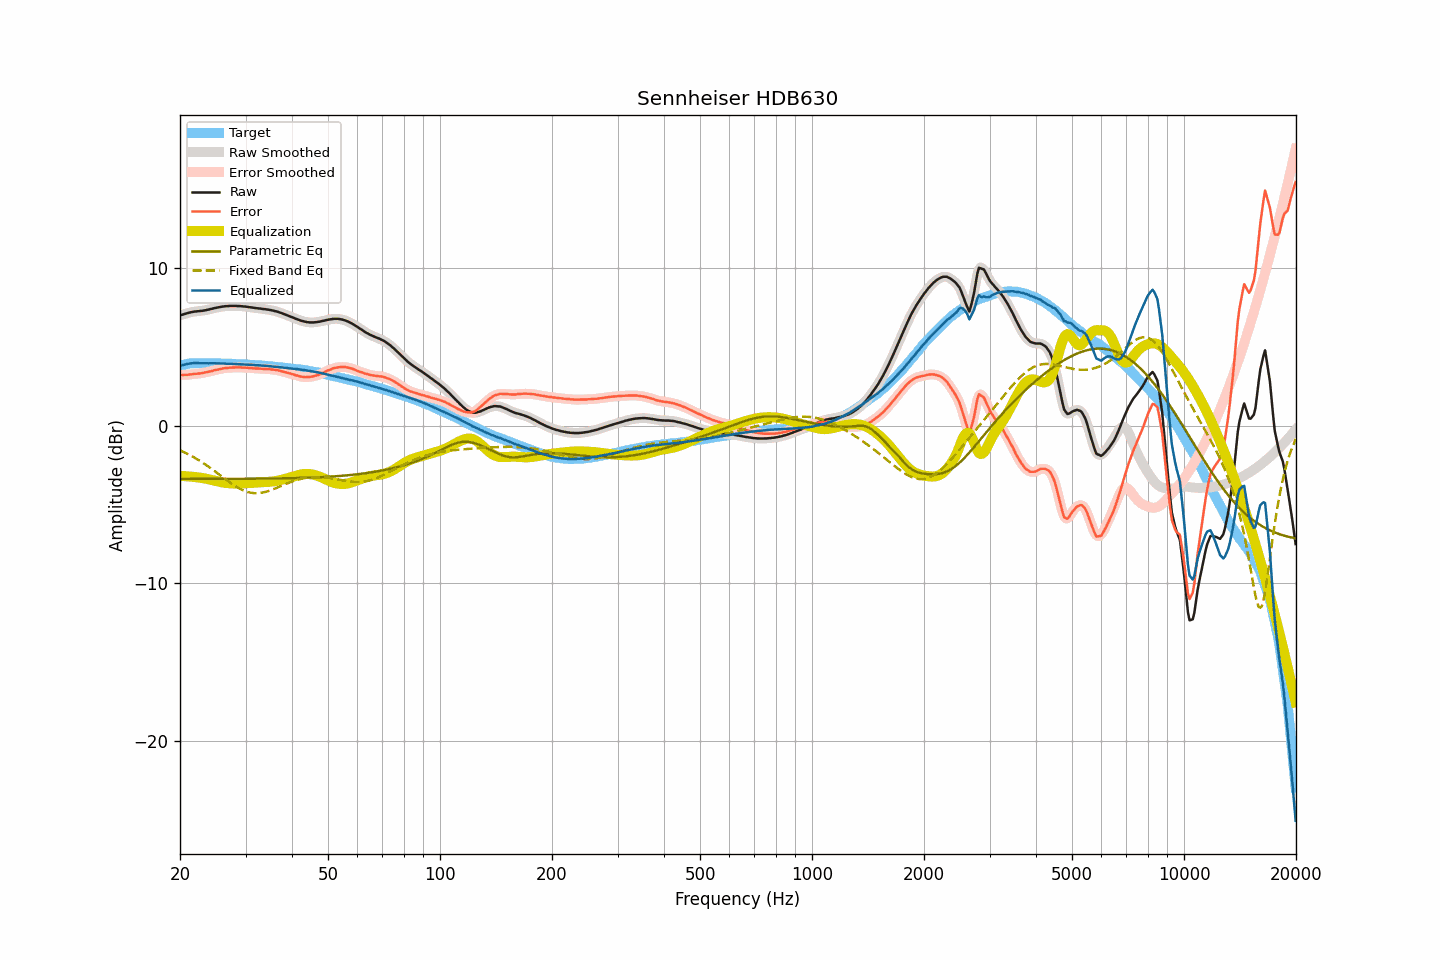

The file beside this chart, header and first rows:
frequency, raw, smoothed, error, error_smoothed, equalization, parametric_eq, fixed_band_eq, equalized_raw, equalized_smoothed, target
20.00, 6.99, 6.99, 3.21, 3.21, -3.20, -3.39, -1.57, 3.79, 3.79, 3.79
20.20, 7.02, 7.02, 3.21, 3.21, -3.20, -3.39, -1.62, 3.82, 3.82, 3.82
20.40, 7.05, 7.05, 3.21, 3.21, -3.21, -3.39, -1.67, 3.84, 3.84, 3.85
20.61, 7.08, 7.08, 3.22, 3.21, -3.22, -3.39, -1.71, 3.87, 3.87, 3.87
20.81, 7.11, 7.11, 3.22, 3.22, -3.22, -3.39, -1.76, 3.89, 3.89, 3.90
21.02, 7.14, 7.14, 3.22, 3.22, -3.23, -3.39, -1.82, 3.91, 3.91, 3.92
21.23, 7.17, 7.17, 3.24, 3.23, -3.24, -3.39, -1.87, 3.93, 3.93, 3.93
21.44, 7.19, 7.19, 3.25, 3.25, -3.25, -3.39, -1.92, 3.95, 3.95, 3.94
21.66, 7.21, 7.21, 3.26, 3.26, -3.26, -3.39, -1.98, 3.95, 3.96, 3.95
21.87, 7.23, 7.23, 3.28, 3.27, -3.27, -3.39, -2.04, 3.96, 3.96, 3.95
22.09, 7.24, 7.24, 3.28, 3.28, -3.28, -3.39, -2.10, 3.96, 3.96, 3.96
22.31, 7.25, 7.25, 3.29, 3.29, -3.29, -3.39, -2.16, 3.96, 3.96, 3.96
22.54, 7.26, 7.26, 3.30, 3.30, -3.31, -3.39, -2.22, 3.96, 3.96, 3.96
22.76, 7.27, 7.27, 3.31, 3.32, -3.32, -3.39, -2.29, 3.95, 3.95, 3.96
22.99, 7.28, 7.29, 3.33, 3.33, -3.34, -3.39, -2.35, 3.95, 3.95, 3.95
23.22, 7.30, 7.30, 3.35, 3.35, -3.35, -3.39, -2.42, 3.95, 3.95, 3.95
23.45, 7.32, 7.32, 3.37, 3.37, -3.37, -3.39, -2.49, 3.95, 3.95, 3.95
23.69, 7.34, 7.34, 3.40, 3.40, -3.39, -3.39, -2.56, 3.95, 3.95, 3.95
23.92, 7.36, 7.36, 3.42, 3.41, -3.42, -3.39, -2.63, 3.95, 3.95, 3.95
24.16, 7.39, 7.39, 3.44, 3.44, -3.44, -3.39, -2.70, 3.95, 3.95, 3.96
24.40, 7.41, 7.42, 3.46, 3.46, -3.47, -3.39, -2.78, 3.95, 3.95, 3.95
24.65, 7.44, 7.44, 3.50, 3.49, -3.49, -3.39, -2.85, 3.95, 3.95, 3.94
24.89, 7.46, 7.46, 3.52, 3.52, -3.52, -3.39, -2.93, 3.95, 3.95, 3.94
25.14, 7.48, 7.48, 3.54, 3.54, -3.54, -3.39, -3.00, 3.94, 3.94, 3.94
25.39, 7.50, 7.50, 3.56, 3.56, -3.57, -3.39, -3.08, 3.94, 3.94, 3.94
25.65, 7.52, 7.52, 3.58, 3.59, -3.59, -3.39, -3.16, 3.94, 3.93, 3.94
25.91, 7.54, 7.54, 3.61, 3.61, -3.61, -3.39, -3.24, 3.94, 3.93, 3.93
26.16, 7.55, 7.56, 3.63, 3.63, -3.62, -3.39, -3.31, 3.93, 3.93, 3.93
26.43, 7.57, 7.57, 3.65, 3.64, -3.64, -3.39, -3.39, 3.93, 3.93, 3.93
26.69, 7.57, 7.58, 3.65, 3.65, -3.65, -3.39, -3.47, 3.92, 3.93, 3.92
26.96, 7.58, 7.58, 3.66, 3.66, -3.66, -3.39, -3.54, 3.92, 3.92, 3.92
27.23, 7.59, 7.59, 3.67, 3.67, -3.67, -3.39, -3.61, 3.92, 3.92, 3.92
27.50, 7.59, 7.59, 3.67, 3.67, -3.68, -3.39, -3.69, 3.92, 3.92, 3.92
27.77, 7.59, 7.59, 3.68, 3.68, -3.68, -3.39, -3.75, 3.91, 3.91, 3.91
28.05, 7.59, 7.59, 3.68, 3.69, -3.69, -3.39, -3.82, 3.91, 3.91, 3.91
28.33, 7.59, 7.59, 3.70, 3.69, -3.69, -3.39, -3.88, 3.90, 3.90, 3.90
28.62, 7.58, 7.59, 3.69, 3.69, -3.69, -3.38, -3.95, 3.89, 3.90, 3.90
28.90, 7.58, 7.58, 3.69, 3.69, -3.69, -3.38, -4.00, 3.90, 3.89, 3.89
29.19, 7.57, 7.57, 3.69, 3.68, -3.68, -3.38, -4.05, 3.89, 3.89, 3.88
29.48, 7.56, 7.56, 3.67, 3.68, -3.68, -3.38, -4.10, 3.88, 3.88, 3.89
29.78, 7.55, 7.55, 3.67, 3.67, -3.67, -3.38, -4.15, 3.88, 3.88, 3.88
30.08, 7.54, 7.54, 3.67, 3.67, -3.67, -3.38, -4.18, 3.87, 3.87, 3.88
30.38, 7.53, 7.53, 3.67, 3.66, -3.66, -3.38, -4.22, 3.87, 3.87, 3.86
30.68, 7.51, 7.52, 3.65, 3.66, -3.65, -3.38, -4.24, 3.86, 3.86, 3.86
30.99, 7.50, 7.50, 3.65, 3.65, -3.65, -3.38, -4.27, 3.86, 3.86, 3.85
31.30, 7.48, 7.48, 3.63, 3.63, -3.64, -3.38, -4.28, 3.84, 3.85, 3.85
31.61, 7.47, 7.47, 3.63, 3.63, -3.63, -3.38, -4.29, 3.84, 3.84, 3.85
31.93, 7.45, 7.45, 3.62, 3.62, -3.62, -3.38, -4.30, 3.83, 3.83, 3.83
32.24, 7.44, 7.44, 3.62, 3.62, -3.62, -3.38, -4.30, 3.83, 3.83, 3.82
32.57, 7.43, 7.43, 3.61, 3.61, -3.61, -3.38, -4.29, 3.82, 3.82, 3.82
32.89, 7.42, 7.42, 3.61, 3.61, -3.61, -3.37, -4.28, 3.82, 3.81, 3.82
33.22, 7.40, 7.41, 3.60, 3.60, -3.60, -3.37, -4.26, 3.80, 3.81, 3.80
33.55, 7.39, 7.39, 3.59, 3.59, -3.60, -3.37, -4.24, 3.80, 3.80, 3.80
33.89, 7.38, 7.38, 3.59, 3.59, -3.59, -3.37, -4.22, 3.79, 3.79, 3.79
34.23, 7.36, 7.37, 3.58, 3.58, -3.58, -3.37, -4.19, 3.78, 3.78, 3.78
34.57, 7.35, 7.35, 3.58, 3.58, -3.58, -3.37, -4.16, 3.77, 3.77, 3.77
34.92, 7.33, 7.33, 3.57, 3.57, -3.57, -3.37, -4.12, 3.76, 3.76, 3.76
35.27, 7.31, 7.31, 3.56, 3.56, -3.56, -3.37, -4.09, 3.75, 3.75, 3.76
35.62, 7.29, 7.29, 3.55, 3.55, -3.55, -3.36, -4.05, 3.74, 3.74, 3.74
35.97, 7.26, 7.27, 3.53, 3.53, -3.53, -3.36, -4.01, 3.73, 3.73, 3.73
... 635 more rows
